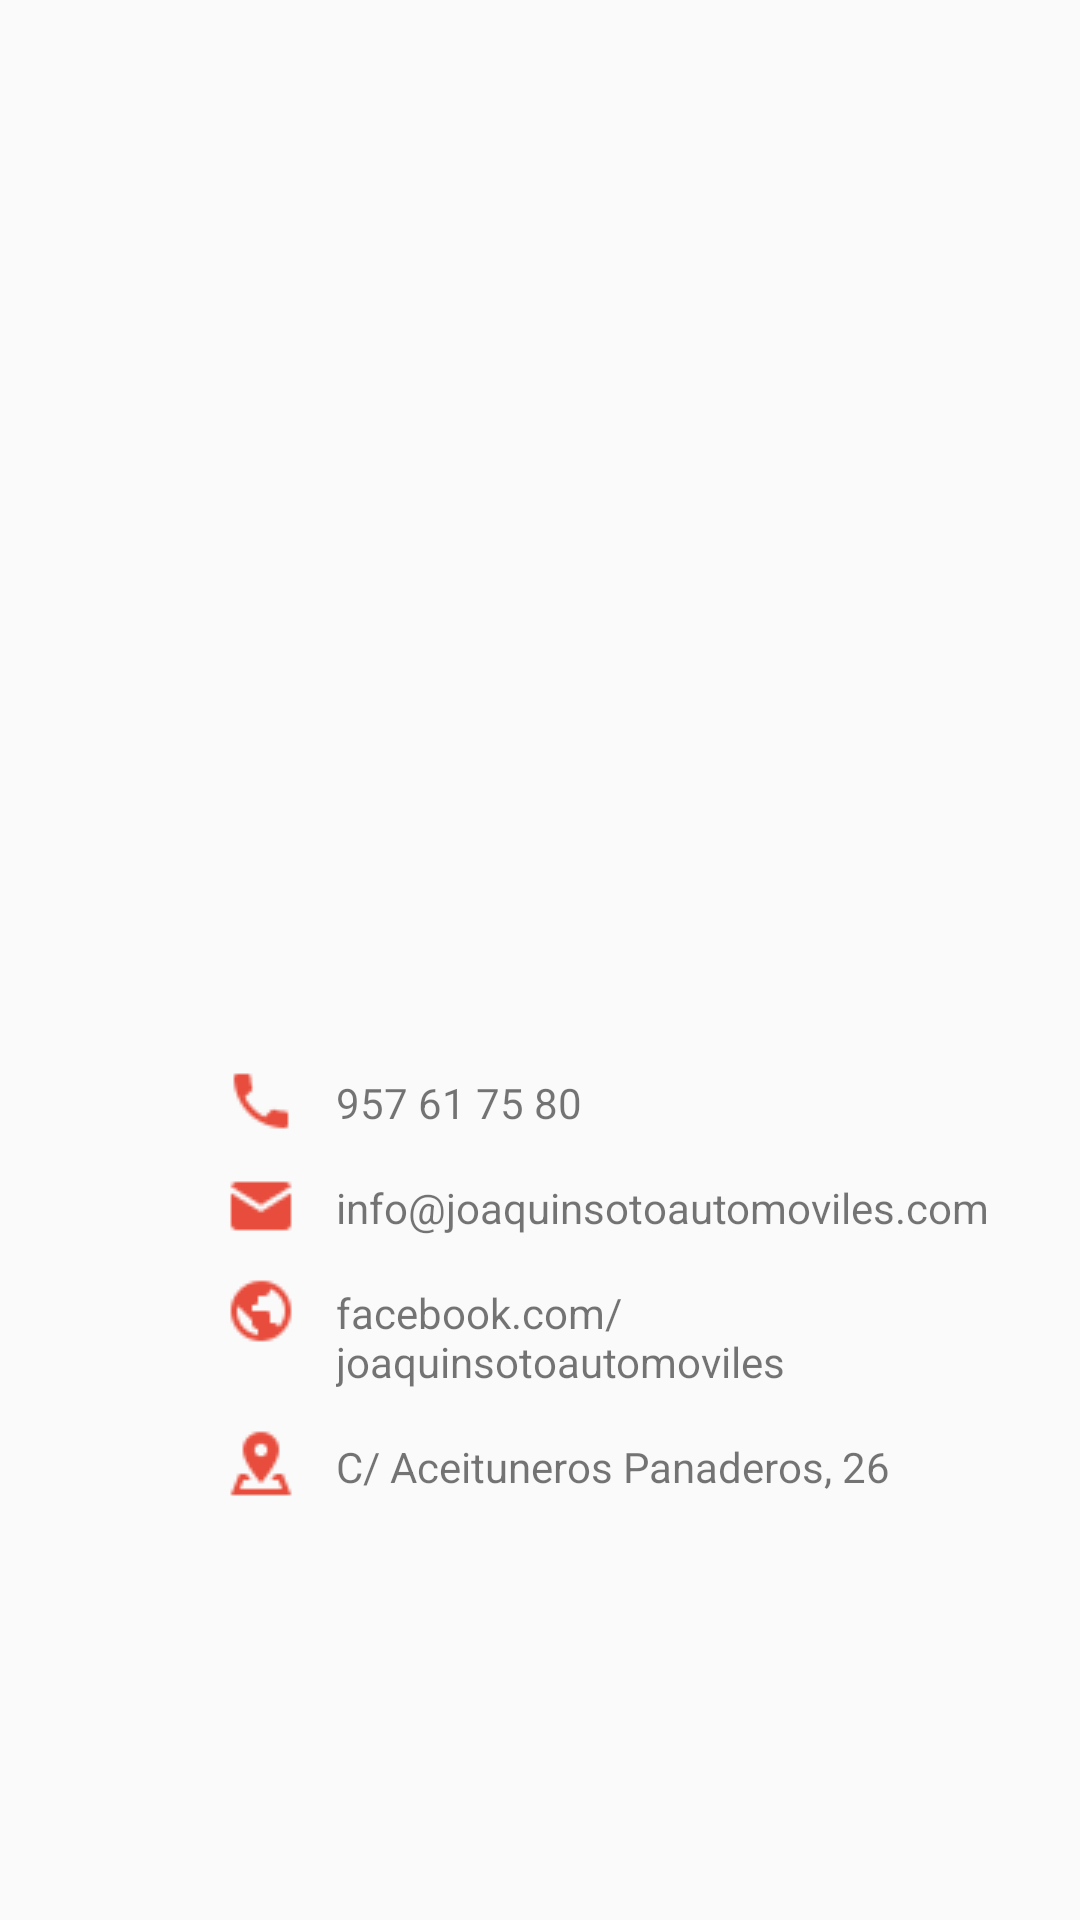

Write the Android layout XML for this screen, with the resource values it uses.
<!-- AndroidManifest.xml: application theme AppThemeNoActionBar -->
<!-- res/layout/activity_maps.xml -->
<?xml version="1.0" encoding="utf-8"?>
<android.support.constraint.ConstraintLayout xmlns:android="http://schemas.android.com/apk/res/android"
    xmlns:app="http://schemas.android.com/apk/res-auto"
    xmlns:tools="http://schemas.android.com/tools"
    android:layout_width="match_parent"
    android:layout_height="match_parent">

    <LinearLayout
        android:layout_width="match_parent"
        android:layout_height="match_parent"
        android:layout_margin="10dp"
        android:orientation="vertical">

        <FrameLayout
            android:id="@+id/map"
            android:layout_width="match_parent"
            android:layout_height="300dp"
            android:layout_marginBottom="40dp"
            tools:layout_editor_absoluteY="56dp" />

        <LinearLayout
            android:layout_width="match_parent"
            android:layout_height="wrap_content"
            android:layout_marginStart="60dp"
            android:layout_marginLeft="60dp"
            android:orientation="horizontal">

            <ImageView
                android:id="@+id/imgTelefono"
                android:layout_width="wrap_content"
                android:layout_height="wrap_content"
                android:padding="5dp"
                android:src="@drawable/ic_telefono" />

            <TextView
                android:id="@+id/txvTelefono"
                android:layout_width="wrap_content"
                android:layout_height="wrap_content"
                android:padding="8dp"
                android:text="@string/txvTelefono" />

        </LinearLayout>

        <LinearLayout
            android:layout_width="match_parent"
            android:layout_height="wrap_content"
            android:layout_marginStart="60dp"
            android:orientation="horizontal"
            android:layout_marginLeft="60dp">

            <ImageView
                android:id="@+id/imgCorreo"
                android:layout_width="wrap_content"
                android:layout_height="wrap_content"
                android:padding="5dp"
                android:src="@drawable/ic_correo" />

            <TextView
                android:id="@+id/txvCorreo"
                android:layout_width="wrap_content"
                android:layout_height="wrap_content"
                android:padding="8dp"
                android:text="@string/txvCorreo" />
        </LinearLayout>

        <LinearLayout
            android:layout_width="match_parent"
            android:layout_height="wrap_content"
            android:layout_marginStart="60dp"
            android:layout_marginLeft="60dp"
            android:orientation="horizontal">

            <ImageView
                android:id="@+id/imgWeb"
                android:layout_width="wrap_content"
                android:layout_height="wrap_content"
                android:padding="5dp"
                android:src="@drawable/ic_web" />

            <TextView
                android:id="@+id/txvWeb"
                android:layout_width="wrap_content"
                android:layout_height="wrap_content"
                android:padding="8dp"
                android:text="@string/txvWeb" />
        </LinearLayout>

        <LinearLayout
            android:layout_width="match_parent"
            android:layout_height="wrap_content"
            android:layout_marginStart="60dp"
            android:layout_marginLeft="60dp"
            android:orientation="horizontal">

            <ImageView
                android:id="@+id/imgDireccion"
                android:layout_width="wrap_content"
                android:layout_height="wrap_content"
                android:padding="5dp"
                android:src="@drawable/ic_direccion" />

            <TextView
                android:id="@+id/txvDireccion"
                android:layout_width="wrap_content"
                android:layout_height="wrap_content"
                android:padding="8dp"
                android:text="@string/txvDireccion" />
        </LinearLayout>

    </LinearLayout>

</android.support.constraint.ConstraintLayout>
<!-- resources referenced by this layout -->
<resources>
  <!-- drawable ic_correo: png bitmap (drawable, 563 bytes) -->
  <!-- drawable ic_direccion: png bitmap (drawable, 766 bytes) -->
  <!-- drawable ic_telefono: png bitmap (drawable, 564 bytes) -->
  <!-- drawable ic_web: png bitmap (drawable, 809 bytes) -->
  <string name="txvCorreo">info@joaquinsotoautomoviles.com</string>
  <string name="txvDireccion">C/ Aceituneros Panaderos, 26</string>
  <string name="txvTelefono">957 61 75 80</string>
  <string name="txvWeb">facebook.com/joaquinsotoautomoviles</string>
  <style name="AppThemeNoActionBar" parent="Theme.AppCompat.Light.NoActionBar">
          <item name="colorPrimary">@color/colorPrimary</item>
          <item name="colorPrimaryDark">@color/colorPrimaryDark</item>
          <item name="colorAccent">@color/colorAccent</item>
      </style>
  <color name="colorPrimary">#C0392B</color>
  <color name="colorPrimaryDark">#922B21</color>
  <color name="colorAccent">#EC7063</color>
</resources>
